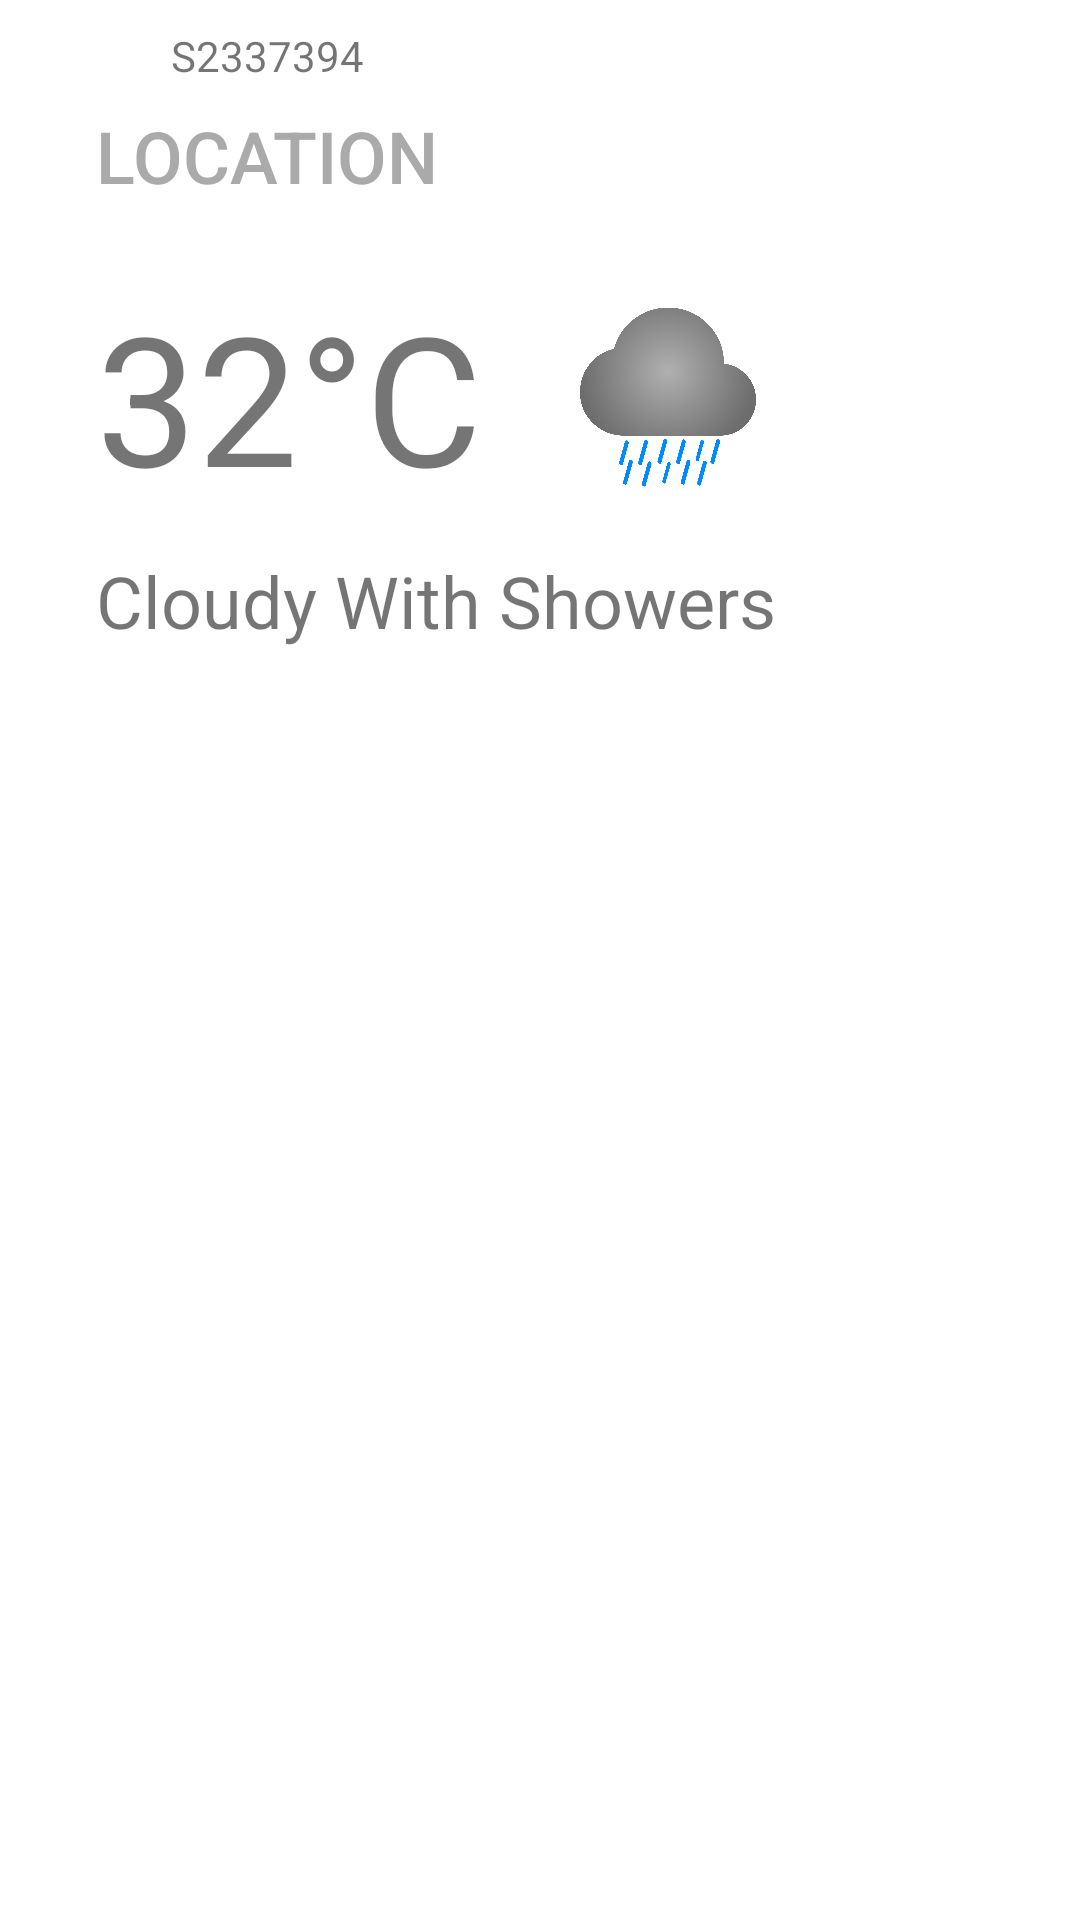

The Android layout XML behind this screen, and the referenced resources:
<!-- AndroidManifest.xml: application theme Theme.WeatherApp -->
<!-- res/layout/fragment_first.xml -->
<?xml version="1.0" encoding="utf-8"?>
<androidx.constraintlayout.widget.ConstraintLayout xmlns:android="http://schemas.android.com/apk/res/android"
    xmlns:app="http://schemas.android.com/apk/res-auto"
    xmlns:tools="http://schemas.android.com/tools"
    android:id="@+id/fragment_first"
    android:layout_width="match_parent"
    android:layout_height="match_parent"
    tools:context=".ui.fragments.FirstFragment"
    >

    <Button
        android:id="@+id/main_location_text"
        android:layout_width="wrap_content"
        android:layout_height="wrap_content"
        android:layout_marginStart="32dp"
        android:layout_marginTop="28dp"

        android:background="@android:color/transparent"
        android:drawableLeft="@drawable/icon_folder"
        android:text="Location"
        android:textColor="@android:color/darker_gray"
        android:textSize="24sp"
        app:layout_constraintStart_toStartOf="parent"
        app:layout_constraintTop_toTopOf="parent" />

    <androidx.cardview.widget.CardView
        android:id="@+id/locationsCard"
        android:layout_width="match_parent"
        android:layout_height="wrap_content"
        android:animateLayoutChanges="true"
        app:layout_constraintEnd_toEndOf="parent"
        app:layout_constraintStart_toStartOf="parent"
        app:layout_constraintTop_toBottomOf="@+id/main_location_text">


        <androidx.fragment.app.FragmentContainerView
            android:id="@+id/locationsFragment"
            android:layout_width="wrap_content"
            android:layout_height="wrap_content"/>

    </androidx.cardview.widget.CardView>

    <TextView
        android:id="@+id/temperature_one_day_text"
        android:layout_width="wrap_content"
        android:layout_height="wrap_content"
        android:layout_marginTop="16dp"
        android:text="32°C"
        android:textSize="60sp"
        app:layout_constraintEnd_toEndOf="@+id/main_location_text"
        app:layout_constraintHorizontal_bias="0.0"
        app:layout_constraintStart_toStartOf="@+id/main_location_text"
        app:layout_constraintTop_toBottomOf="@+id/locationsCard" />

    <TextView
        android:id="@+id/main_conditions_text"
        android:layout_width="wrap_content"
        android:layout_height="wrap_content"
        android:layout_marginTop="12dp"
        android:text="Cloudy With Showers"
        android:textSize="24sp"
        app:layout_constraintStart_toStartOf="@+id/temperature_one_day_text"
        app:layout_constraintTop_toBottomOf="@+id/temperature_one_day_text" />

    <ImageView
        android:id="@+id/conditions_image"
        android:layout_width="64dp"
        android:layout_height="64dp"
        android:layout_marginStart="30dp"
        android:src="@drawable/cloud_heavy_rain"
        app:layout_constraintBottom_toBottomOf="@+id/temperature_one_day_text"
        app:layout_constraintStart_toEndOf="@+id/temperature_one_day_text"
        app:layout_constraintTop_toTopOf="@+id/temperature_one_day_text"


        />

    <TextView
        android:id="@+id/textView2"
        android:layout_width="wrap_content"
        android:layout_height="wrap_content"
        android:text="S2337394"
        app:layout_constraintBottom_toTopOf="@+id/main_location_text"
        app:layout_constraintEnd_toEndOf="@+id/main_location_text"
        app:layout_constraintStart_toStartOf="@+id/main_location_text" />

</androidx.constraintlayout.widget.ConstraintLayout>
<!-- resources referenced by this layout -->
<resources>
  <!-- drawable cloud_heavy_rain: png bitmap (drawable, 71573 bytes) -->
  <style name="Theme.WeatherApp" parent="Theme.MaterialComponents.DayNight.DarkActionBar">
          
          <item name="colorPrimary">@color/purple_500</item>
          <item name="colorPrimaryVariant">@color/purple_700</item>
          <item name="colorOnPrimary">@color/white</item>
          
          <item name="colorSecondary">@color/teal_200</item>
          <item name="colorSecondaryVariant">@color/teal_700</item>
          <item name="colorOnSecondary">@color/black</item>
          
          <item name="android:statusBarColor">?attr/colorPrimaryVariant</item>
          
      </style>
  <color name="purple_500">#FF6200EE</color>
  <color name="purple_700">#FF3700B3</color>
  <color name="white">#FFFFFFFF</color>
  <color name="teal_200">#FF03DAC5</color>
  <color name="teal_700">#FF018786</color>
  <color name="black">#FF000000</color>
</resources>
